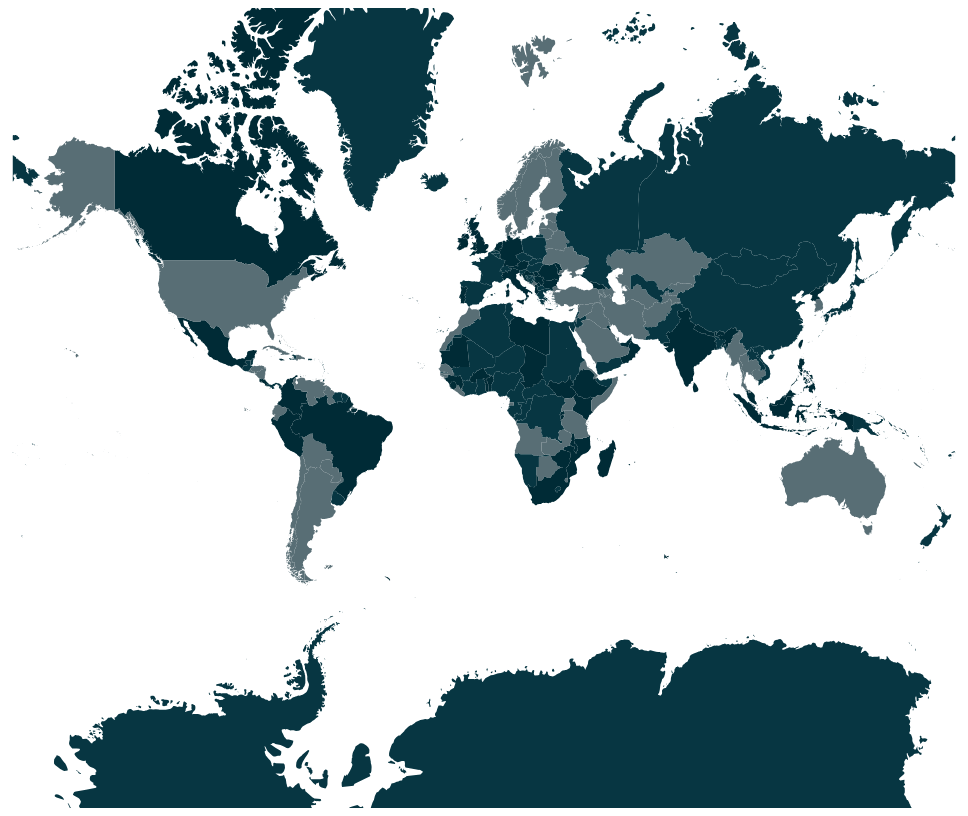
D3 v3 page, settled after 480 driven frames (8 s of simulated time); the page loaded 1 data file(s).


var colorClasses = ['yellow','orange','red','magenta','violet','blue','cyan','green'];
var colorClassesBase = ['base03','base02','base01'];

function randomBaseColor(id) {
  return _randomVal(id,colorClassesBase);
};
function randomColor(id) {
  return _randomVal(id,colorClasses);
};
function _randomVal(id,arr){
  if (id === null || id === undefined) {
    return arr[Math.floor(Math.random()*arr.length)];
  } else {
    return arr[id.hashCode()%arr.length];
  }
};
String.prototype.hashCode = function() {
  var hash = 0, i, chr, len;
  if (this.length == 0) return hash;
  for (i = 0, len = this.length; i < len; i++) {
    chr   = this.charCodeAt(i);
    hash  = ((hash << 5) - hash) + chr;
    hash |= 0; // Convert to 32bit integer
  }
  return hash;
};

var width = 960,
    height = 800;

var svg = d3.select('body').append('svg')
	.attr('width',width)
	.attr('height',height);
//set up the background
/*
svg.append('rect')
	.attr('class','background')
	.attr('x',0).attr('y',0).attr('width',width).attr('height',height);
*/

d3.json('geo.json', function(error, geo){
  if (error) return console.error(error);
  console.log(geo);
  var subunits = topojson.feature(geo, geo.objects.subunits);
  var projection = d3.geo.mercator().translate([width/2, height/2]);
  var path = d3.geo.path().projection(projection);
  //svg.append('path').datum(subunits).attr('d',path);
  // pull out each subunit feature as a separate path
  // this will draw a path for each country
  svg.selectAll('.subunit').data(topojson.feature(geo, geo.objects.subunits).features)
	.enter().append('path')
	.attr('class',function(d){ return "subunit " + d.id + " " + randomBaseColor(d.id); })
	.attr('d',path);
});






### data: geo.json
{
 "type": "Topology",
 "objects": {
  "subunits": {
   "type": "GeometryCollection",
   "geometries": [
    "{... 4 keys}",
    "{... 4 keys}",
    "{... 4 keys}",
    "{... 4 keys}",
    "{... 4 keys}",
    "{... 4 keys}",
    "{... 4 keys}",
    "{... 4 keys}",
    "... 296 more items"
   ]
  },
  "places": {
   "type": "GeometryCollection",
   "geometries": [
    "{... 3 keys}",
    "{... 3 keys}",
    "{... 3 keys}",
    "{... 3 keys}",
    "{... 3 keys}",
    "{... 3 keys}",
    "{... 3 keys}",
    "{... 3 keys}",
    "... 1,229 more items"
   ]
  }
 },
 "arcs": [
  [
   [
    3058,
    5901
   ],
   [
    0,
    -2
   ],
   [
    -1,
    1
   ],
   [
    -2,
    4
   ],
   [
    -2,
    3
   ],
   [
    1,
    2
   ],
   [
    0,
    1
   ],
   [
    2,
    -2
   ],
   "... 2 more items"
  ],
  [
   [
    3285,
    6165
   ],
   [
    -1,
    -2
   ],
   [
    -3,
    1
   ],
   [
    0,
    3
   ],
   [
    0,
    2
   ],
   [
    2,
    4
   ],
   [
    2,
    -2
   ],
   [
    1,
    -2
   ],
   "... 3 more items"
  ],
  [
   [
    3284,
    6196
   ],
   [
    0,
    -1
   ],
   [
    -2,
    2
   ],
   [
    -1,
    5
   ],
   [
    0,
    2
   ],
   [
    1,
    0
   ],
   [
    0,
    -1
   ],
   [
    2,
    0
   ],
   "... 2 more items"
  ],
  [
   [
    7080,
    7328
   ],
   [
    -2,
    0
   ],
   [
    -2,
    1
   ],
   [
    -1,
    2
   ],
   [
    0,
    1
   ],
   [
    -2,
    -2
   ],
   [
    -3,
    -1
   ],
   [
    -5,
    -5
   ],
   "... 4 more items"
  ],
  [
   [
    7070,
    7316
   ],
   [
    -3,
    -2
   ],
   [
    -7,
    -5
   ],
   [
    -4,
    -4
   ],
   [
    -1,
    0
   ],
   [
    -3,
    1
   ],
   [
    -4,
    3
   ],
   [
    -1,
    -1
   ],
   "... 149 more items"
  ],
  [
   [
    6689,
    6904
   ],
   [
    8,
    15
   ]
  ],
  [
   [
    6697,
    6919
   ],
   [
    6,
    14
   ],
   [
    6,
    13
   ],
   [
    7,
    14
   ],
   [
    0,
    4
   ],
   [
    0,
    10
   ],
   [
    -1,
    12
   ],
   [
    -3,
    5
   ],
   "... 58 more items"
  ],
  [
   [
    6701,
    7235
   ],
   [
    2,
    1
   ],
   [
    1,
    -2
   ],
   [
    1,
    -3
   ],
   [
    4,
    -5
   ],
   [
    2,
    -1
   ],
   [
    3,
    -1
   ],
   [
    3,
    1
   ],
   "... 56 more items"
  ],
  "... 1,994 more items"
 ],
 "transform": {
  "scale": [
   0.036,
   0.01736
  ],
  "translate": [
   -180,
   -90
  ]
 }
}